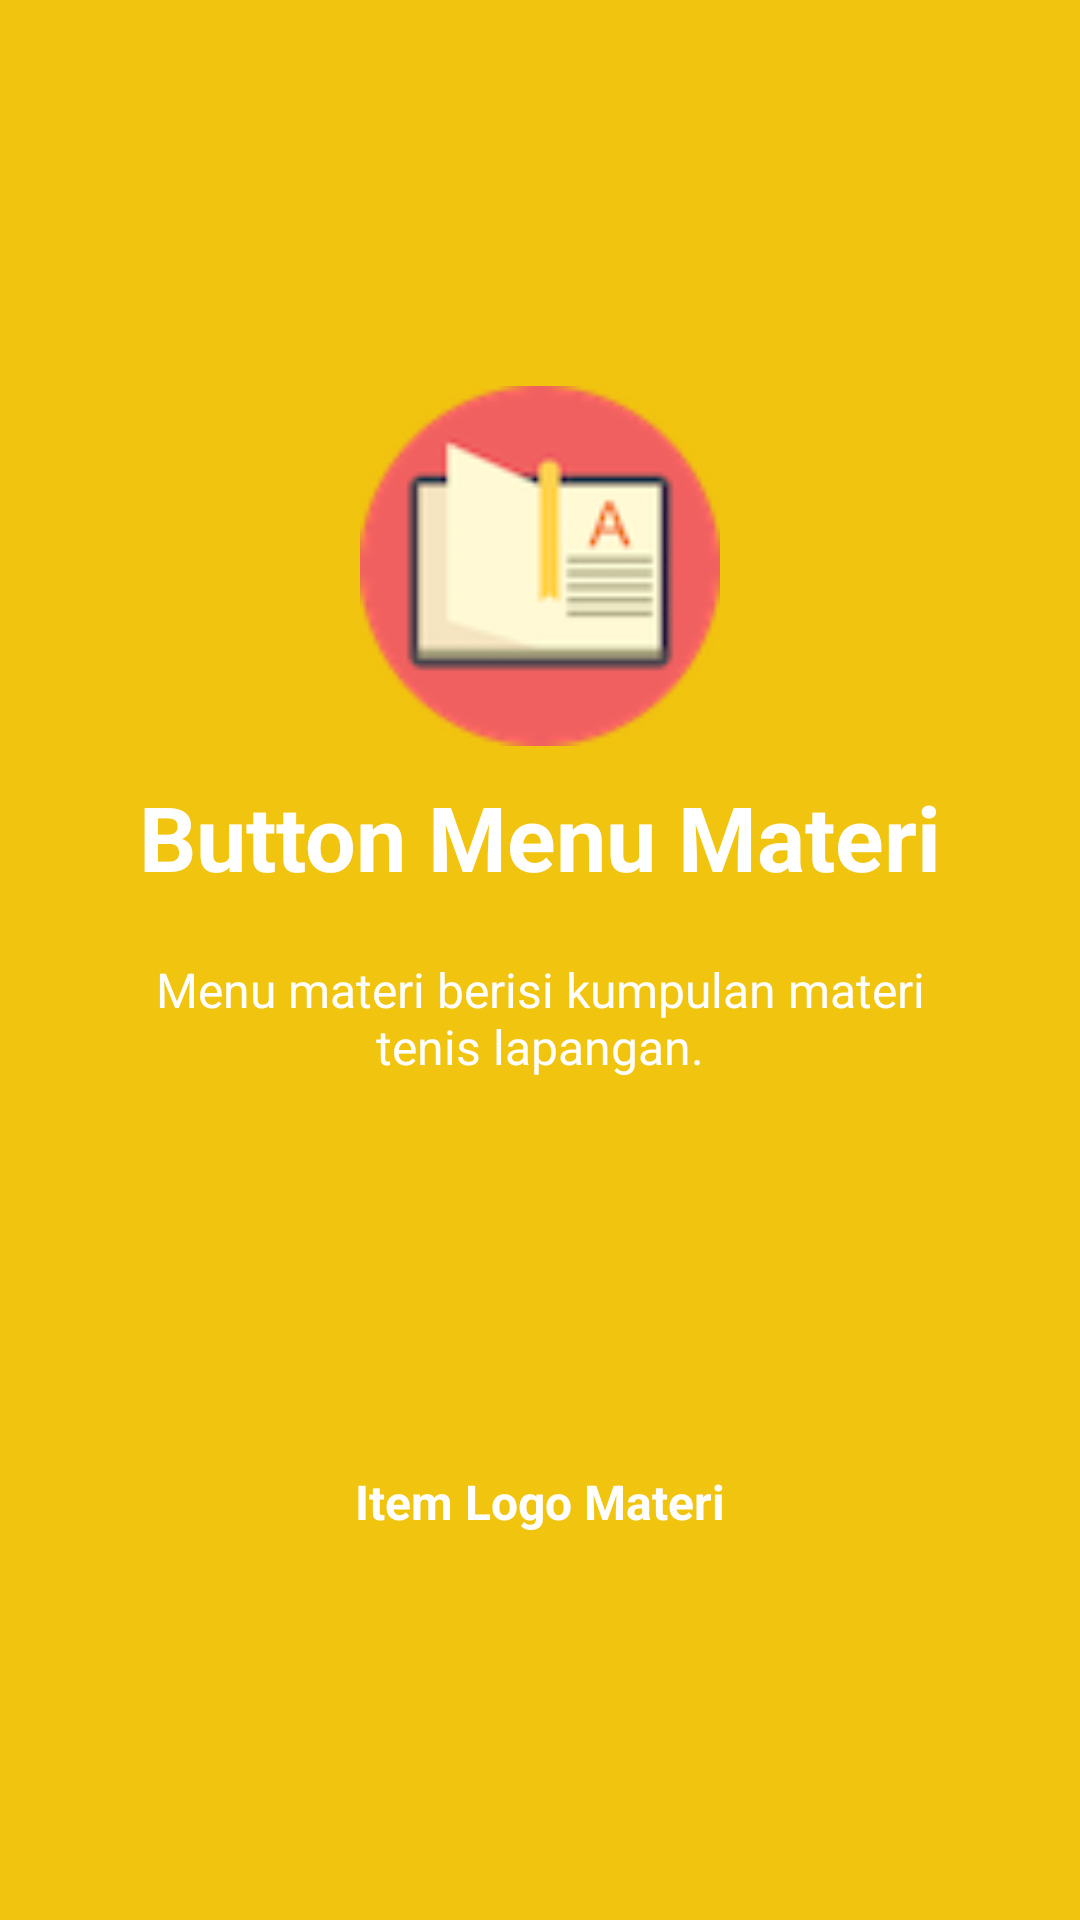

Here is an Android app screen rendered from its layout file. Give the layout XML and the strings, colors and styles it references.
<!-- AndroidManifest.xml: application theme AppTheme -->
<!-- res/layout/bantuan_materi.xml -->
<?xml version="1.0" encoding="utf-8"?>
<RelativeLayout xmlns:android="http://schemas.android.com/apk/res/android"
    android:layout_width="match_parent"
    android:layout_height="match_parent"
    android:background="@color/sun">

    <LinearLayout
        android:layout_width="wrap_content"
        android:layout_height="wrap_content"
        android:layout_centerInParent="true"
        android:gravity="center_horizontal"
        android:orientation="vertical">

        <ImageView
            android:layout_width="@dimen/img_width_height"
            android:layout_height="@dimen/img_width_height"
            android:src="@drawable/materi" />

        <TextView
            android:layout_width="wrap_content"
            android:layout_height="wrap_content"
            android:layout_marginTop="10dp"
            android:text="@string/slide_1_title"
            android:textColor="@android:color/white"
            android:textSize="@dimen/slide_title"
            android:textStyle="bold" />

        <TextView
            android:layout_width="wrap_content"
            android:layout_height="wrap_content"
            android:layout_marginTop="20dp"
            android:paddingLeft="@dimen/desc_padding"
            android:paddingRight="@dimen/desc_padding"
            android:text="@string/slide_1_desc"
            android:textAlignment="center"
            android:textColor="@android:color/white"
            android:textSize="@dimen/slide_desc" />

        <ImageView
            android:layout_width="100dp"
            android:layout_height="100dp"
            android:src="@drawable/book"
            android:layout_marginTop="20dp"/>

        <TextView
            android:layout_width="wrap_content"
            android:layout_height="wrap_content"
            android:layout_marginTop="10dp"
            android:text="@string/slide_1_subtitle"
            android:textColor="@android:color/white"
            android:textSize="@dimen/slide_desc"
            android:textStyle="bold" />

    </LinearLayout>
</RelativeLayout>
<!-- resources referenced by this layout -->
<resources>
  <color name="sun">#f1c40f</color>
  <dimen name="desc_padding">40dp</dimen>
  <dimen name="img_width_height">120dp</dimen>
  <dimen name="slide_desc">16dp</dimen>
  <dimen name="slide_title">30dp</dimen>
  <!-- drawable materi: png bitmap (drawable, 6157 bytes) -->
  <string name="slide_1_desc">Menu materi berisi kumpulan materi tenis lapangan.</string>
  <string name="slide_1_subtitle">Item Logo Materi</string>
  <string name="slide_1_title">Button Menu Materi</string>
  <style name="AppTheme" parent="Theme.AppCompat.Light.DarkActionBar">
          
          <item name="colorPrimary">@color/colorPrimary</item>
          <item name="colorPrimaryDark">@color/colorPrimaryDark</item>
          <item name="colorAccent">@color/colorAccent</item>
      </style>
  <color name="colorPrimary">#27ae60</color>
  <color name="colorPrimaryDark">#303F9F</color>
  <color name="colorAccent">#FF4081</color>
</resources>
